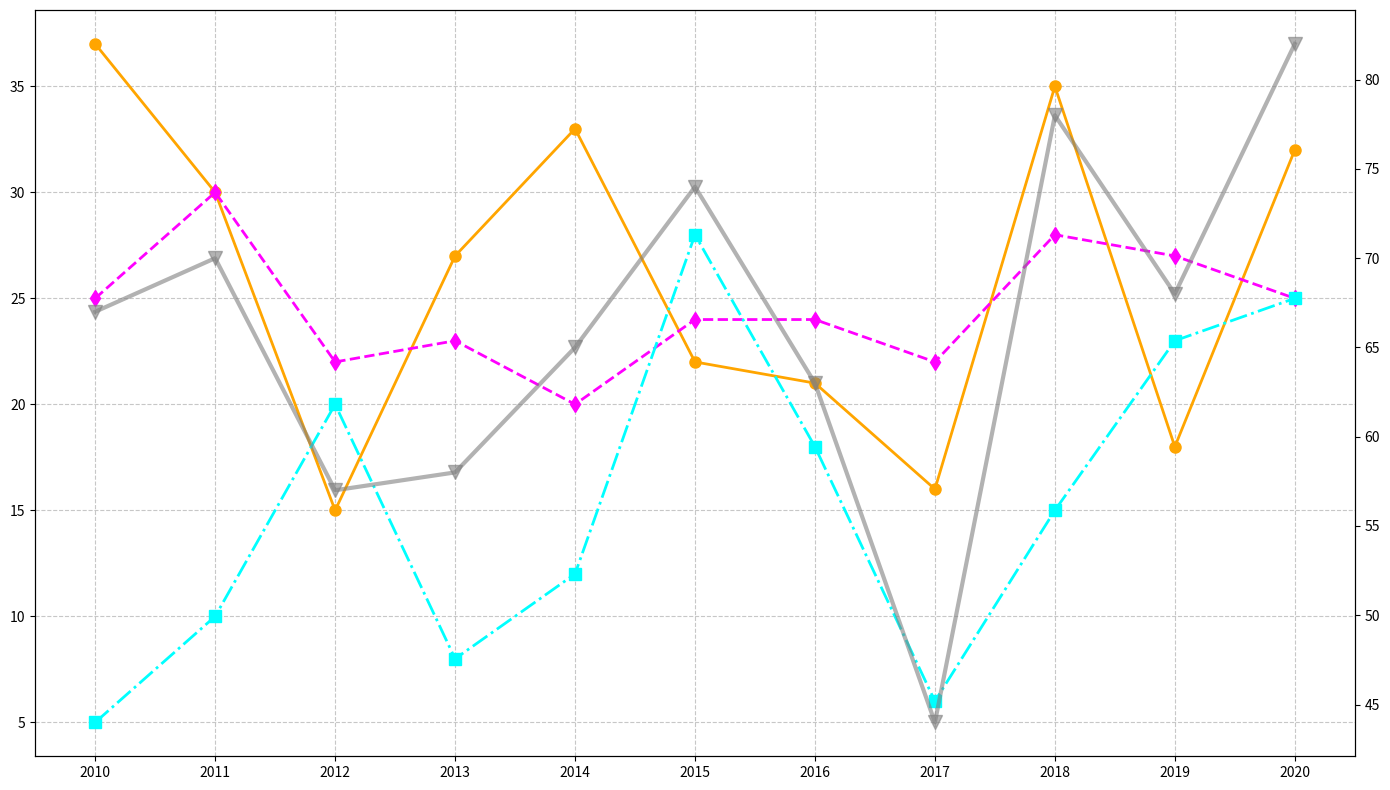

The script that saved this image:
import matplotlib.pyplot as plt
import numpy as np

years = np.arange(2010, 2021)
usa_missions = np.array([37, 30, 15, 27, 33, 22, 21, 16, 35, 18, 32])
russia_missions = np.array([25, 30, 22, 23, 20, 24, 24, 22, 28, 27, 25])
china_missions = np.array([5, 10, 20, 8, 12, 28, 18, 6, 15, 23, 25])

total_missions = usa_missions + russia_missions + china_missions

fig, ax1 = plt.subplots(figsize=(14, 8))

ax1.plot(years, usa_missions, marker='o', linestyle='-', color='orange', linewidth=2, markersize=8)
ax1.plot(years, russia_missions, marker='d', linestyle='--', color='magenta', linewidth=2, markersize=8)
ax1.plot(years, china_missions, marker='s', linestyle='-.', color='cyan', linewidth=2, markersize=8)

ax2 = ax1.twinx()
ax2.plot(years, total_missions, color='gray', linestyle='-', marker='v', linewidth=3, markersize=10, alpha=0.6)

ax1.grid(True, linestyle='--', alpha=0.7)

ax1.set_xticks(years)

plt.tight_layout()

plt.show()
